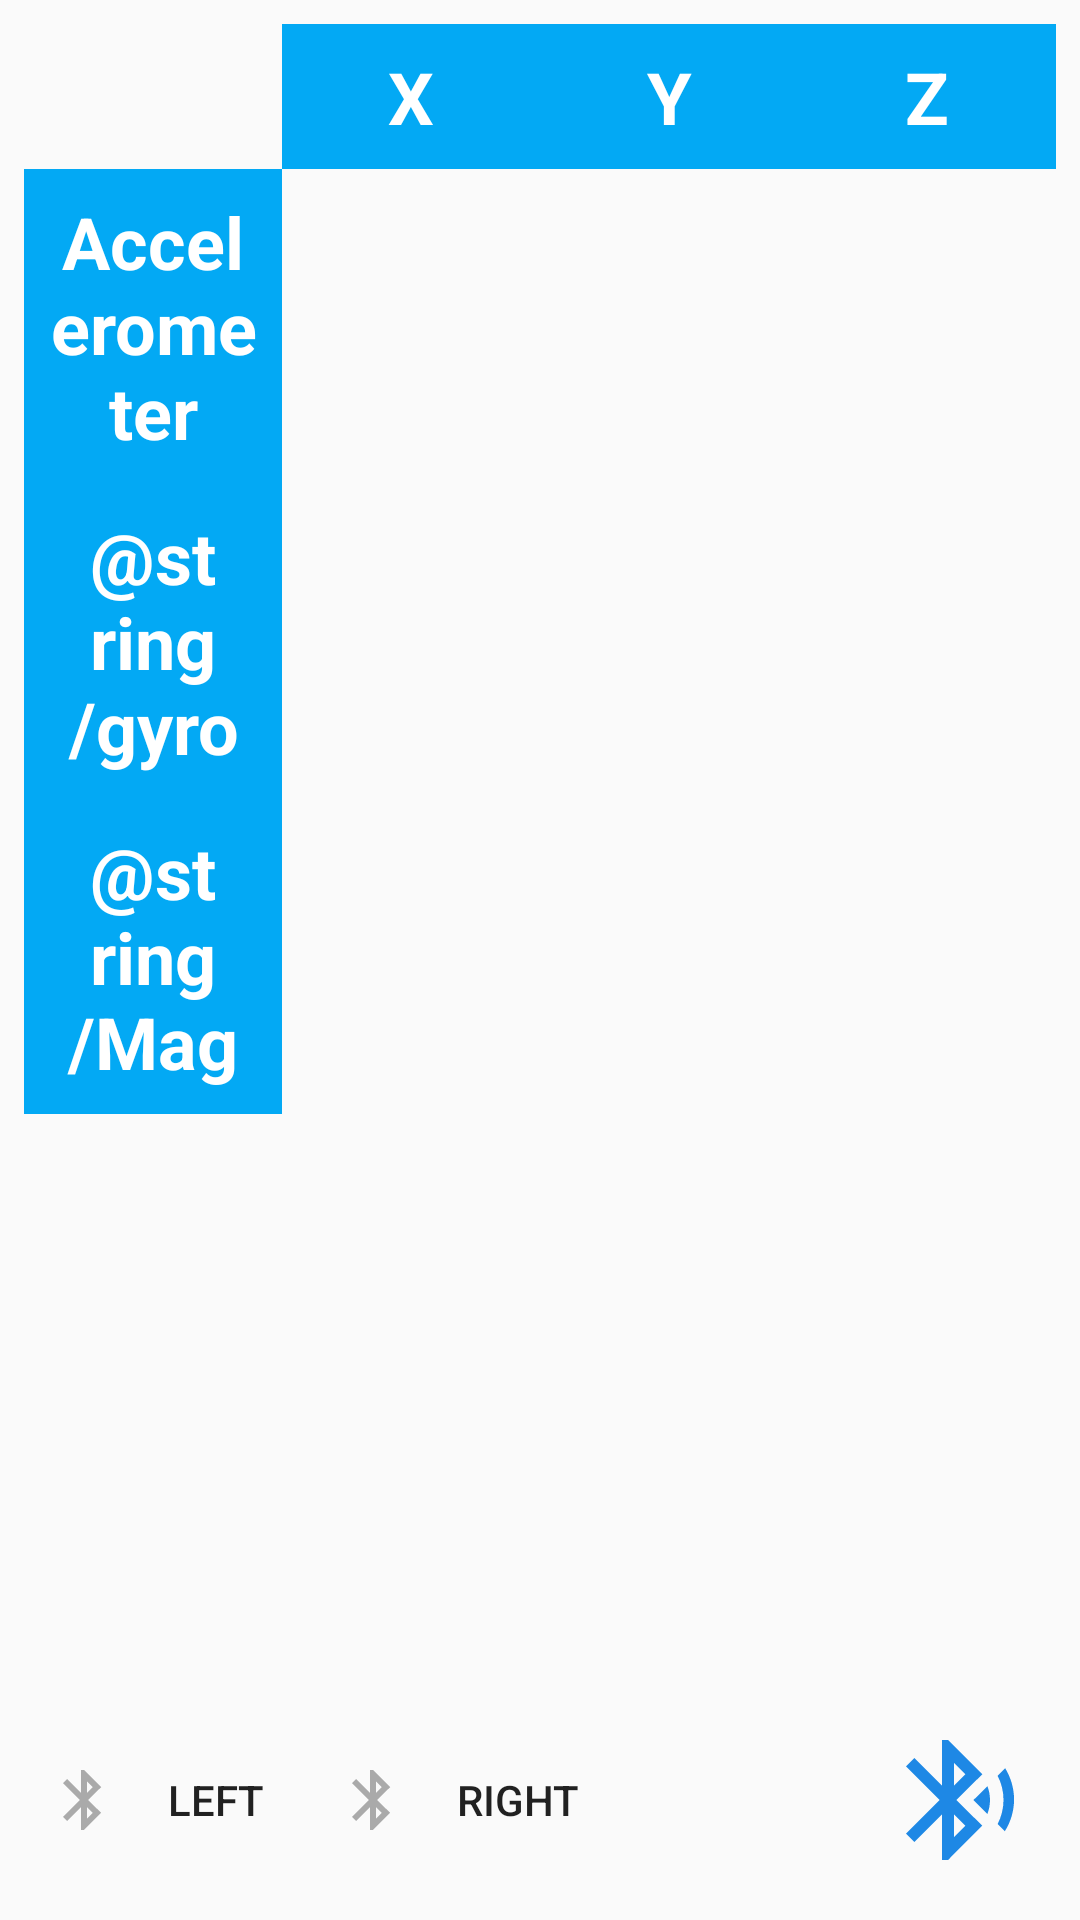

Write the Android layout XML for this screen, with the resource values it uses.
<!-- AndroidManifest.xml: application theme AppTheme -->
<!-- res/layout/activity_main.xml -->
<?xml version="1.0" encoding="utf-8"?>
<android.support.constraint.ConstraintLayout xmlns:android="http://schemas.android.com/apk/res/android"
    xmlns:app="http://schemas.android.com/apk/res-auto"
    xmlns:tools="http://schemas.android.com/tools"
    android:layout_width="match_parent"
    android:layout_height="match_parent"
    tools:context="com.paranoid.mao.tsnddemo.MainActivity"
    tools:layout_editor_absoluteY="81dp">


    <TextView
        android:id="@+id/connectLeft"
        android:layout_width="wrap_content"
        android:layout_height="wrap_content"
        android:layout_marginBottom="8dp"
        android:layout_marginStart="16dp"
        android:layout_marginTop="8dp"
        android:drawableStart="@drawable/selector_connect"
        android:drawablePadding="16dp"
        android:gravity="center"
        android:text="@string/left_connect"
        android:textAppearance="@style/TextAppearance.AppCompat.Button"
        app:layout_constraintBottom_toBottomOf="@+id/connectRight"
        app:layout_constraintStart_toStartOf="parent"
        app:layout_constraintTop_toTopOf="@+id/connectRight" />

    <TextView
        android:id="@+id/connectRight"
        android:layout_width="wrap_content"
        android:layout_height="wrap_content"
        android:layout_marginBottom="8dp"
        android:layout_marginStart="24dp"
        android:layout_marginTop="8dp"
        android:drawableStart="@drawable/selector_connect"
        android:drawablePadding="16dp"
        android:gravity="center"
        android:text="@string/right_connect"
        android:textAppearance="@style/TextAppearance.AppCompat.Button"
        app:layout_constraintBottom_toBottomOf="@+id/measureButton"
        app:layout_constraintStart_toEndOf="@+id/connectLeft"
        app:layout_constraintTop_toTopOf="@+id/measureButton" />

    <ImageView
        android:id="@+id/measureButton"
        android:layout_width="48dp"
        android:layout_height="48dp"
        android:layout_marginBottom="16dp"
        android:layout_marginEnd="16dp"
        android:src="@drawable/selector_measure"
        android:contentDescription="@string/start_measure"
        android:background="?android:selectableItemBackgroundBorderless"
        android:visibility="invisible"
        app:layout_constraintBottom_toBottomOf="parent"
        app:layout_constraintEnd_toEndOf="parent" />

    <ImageView
        android:id="@+id/connectButton"
        android:layout_width="48dp"
        android:layout_height="48dp"
        android:layout_marginBottom="16dp"
        android:layout_marginEnd="16dp"
        android:contentDescription="@string/connect"
        android:background="?android:selectableItemBackgroundBorderless"
        android:src="@drawable/ic_bluetooth_searching"
        app:layout_constraintBottom_toBottomOf="parent"
        app:layout_constraintEnd_toEndOf="parent" />

    <GridLayout
        android:id="@+id/gridLayout"
        android:layout_width="match_parent"
        android:layout_height="wrap_content"
        android:layout_marginEnd="8dp"
        android:layout_marginStart="8dp"
        android:layout_marginTop="8dp"
        android:alignmentMode="alignBounds"
        android:columnCount="4"
        android:columnOrderPreserved="false"
        android:rowCount="4"
        app:layout_constraintEnd_toEndOf="parent"
        app:layout_constraintStart_toStartOf="parent"
        app:layout_constraintTop_toTopOf="parent">

        <Space
            android:layout_width="0dp"
            android:layout_height="wrap_content"
            android:layout_columnWeight="1" />

        <TextView
            style="@style/GridTextViewBold"
            android:layout_height="wrap_content"
            android:text="@string/axis_x" />

        <TextView
            style="@style/GridTextViewBold"
            android:layout_height="wrap_content"
            android:text="@string/axis_y" />

        <TextView
            style="@style/GridTextViewBold"
            android:layout_height="wrap_content"
            android:text="@string/axis_z" />

        <TextView
            style="@style/GridTextViewBold"
            android:layout_height="wrap_content"
            android:text="@string/acc" />

        <TextView
            android:id="@+id/tvAccX"
            style="@style/GridTextView"
            android:layout_height="wrap_content" />

        <TextView
            android:id="@+id/tvAccY"
            style="@style/GridTextView"
            android:layout_height="wrap_content" />

        <TextView
            android:id="@+id/tvAccZ"
            style="@style/GridTextView"
            android:layout_height="wrap_content" />

        <TextView
            style="@style/GridTextViewBold"
            android:layout_height="wrap_content"
            android:text="@string/gyro" />

        <TextView
            android:id="@+id/tvGyroX"
            style="@style/GridTextView"
            android:layout_height="wrap_content" />

        <TextView
            android:id="@+id/tvGyroY"
            style="@style/GridTextView"
            android:layout_height="wrap_content" />

        <TextView
            android:id="@+id/tvGyroZ"
            style="@style/GridTextView"
            android:layout_height="wrap_content" />

        <TextView
            style="@style/GridTextViewBold"
            android:layout_height="wrap_content"
            android:text="@string/Mag" />

        <TextView
            android:id="@+id/tvMagX"
            style="@style/GridTextView"
            android:layout_height="wrap_content" />

        <TextView
            android:id="@+id/tvMagY"
            style="@style/GridTextView"
            android:layout_height="wrap_content" />

        <TextView
            android:id="@+id/tvMagZ"
            style="@style/GridTextView"
            android:layout_height="wrap_content" />

    </GridLayout>

    <FrameLayout
        android:id="@+id/graphContainer"
        android:layout_width="0dp"
        android:layout_height="wrap_content"
        android:layout_marginEnd="8dp"
        android:layout_marginStart="8dp"
        android:layout_marginTop="24dp"
        app:layout_constraintEnd_toEndOf="parent"
        app:layout_constraintStart_toStartOf="parent"
        app:layout_constraintTop_toBottomOf="@+id/gridLayout">

    </FrameLayout>


</android.support.constraint.ConstraintLayout>
<!-- resources referenced by this layout -->
<resources>
  <!-- drawable selector_connect (drawable) -->
  <?xml version="1.0" encoding="utf-8"?>
  <selector xmlns:android="http://schemas.android.com/apk/res/android">
  
      <item android:state_activated="true"
          android:drawable="@drawable/ic_bluetooth_connected"/>
      <item android:drawable="@drawable/ic_bluetooth"/>
  
  </selector>
  <!-- drawable selector_measure (drawable) -->
  <?xml version="1.0" encoding="utf-8"?>
  <selector xmlns:android="http://schemas.android.com/apk/res/android">
  
      <item android:state_activated="true"
          android:drawable="@drawable/ic_measure_stop"/>
      <item android:drawable="@drawable/ic_measure"/>
  
  </selector>
  <string name="acc">Accelerometer</string>
  <string name="axis_x">X</string>
  <string name="axis_y">Y</string>
  <string name="axis_z">Z</string>
  <string name="connect">Connect</string>
  <string name="left_connect">Left</string>
  <string name="right_connect">Right</string>
  <string name="start_measure">Start Measure</string>
  <style name="GridTextView" parent="GridChildView">
          <item name="android:textAppearance">@style/TextAppearance.AppCompat.Medium</item>
      </style>
  <style name="GridTextViewBold" parent="GridChildView">
          <item name="android:textAppearance">@style/TextAppearance.AppCompat.Headline</item>
          <item name="android:textStyle">bold</item>
          <item name="android:textColor">@color/colorWhite</item>
          <item name="android:background">@color/colorLightBlue</item>
      </style>
  <style name="AppTheme" parent="Theme.AppCompat.Light.DarkActionBar">
          
          <item name="colorPrimary">@color/colorPrimary</item>
          <item name="colorPrimaryDark">@color/colorPrimaryDark</item>
          <item name="colorAccent">@color/colorAccent</item>
      </style>
  <!-- drawable ic_bluetooth_connected (drawable) -->
  <vector xmlns:android="http://schemas.android.com/apk/res/android"
          android:width="24dp"
          android:height="24dp"
          android:viewportWidth="24.0"
          android:viewportHeight="24.0">
      <path
          android:fillColor="#1e88e5"
          android:pathData="M7,12l-2,-2 -2,2 2,2 2,-2zM17.71,7.71L12,2h-1v7.59L6.41,5 5,6.41 10.59,12 5,17.59 6.41,19 11,14.41L11,22h1l5.71,-5.71 -4.3,-4.29 4.3,-4.29zM13,5.83l1.88,1.88L13,9.59L13,5.83zM14.88,16.29L13,18.17v-3.76l1.88,1.88zM19,10l-2,2 2,2 2,-2 -2,-2z"/>
  </vector>
  <!-- drawable ic_bluetooth (drawable) -->
  <vector xmlns:android="http://schemas.android.com/apk/res/android"
          android:width="24dp"
          android:height="24dp"
          android:viewportWidth="24.0"
          android:viewportHeight="24.0">
      <path
          android:fillColor="@android:color/darker_gray"
          android:pathData="M17.71,7.71L12,2h-1v7.59L6.41,5 5,6.41 10.59,12 5,17.59 6.41,19 11,14.41L11,22h1l5.71,-5.71 -4.3,-4.29 4.3,-4.29zM13,5.83l1.88,1.88L13,9.59L13,5.83zM14.88,16.29L13,18.17v-3.76l1.88,1.88z"/>
  </vector>
  <!-- drawable ic_measure_stop (drawable) -->
  <vector xmlns:android="http://schemas.android.com/apk/res/android"
          android:width="24dp"
          android:height="24dp"
          android:viewportWidth="24.0"
          android:viewportHeight="24.0">
      <path
          android:fillColor="#f44336"
          android:pathData="M6,6h12v12H6z"/>
  </vector>
  <style name="GridChildView">
          <item name="android:layout_columnWeight">1</item>
          <item name="android:width">0dp</item>
          <item name="android:layout_gravity">fill</item>
          <item name="android:gravity">center</item>
          <item name="android:paddingTop">8dp</item>
          <item name="android:paddingBottom">8dp</item>
          <item name="android:paddingStart">8dp</item>
          <item name="android:paddingEnd">8dp</item>
      </style>
  <color name="colorWhite">#FFFFFF</color>
  <color name="colorLightBlue">#03a9f4</color>
  <color name="colorPrimary">#FF9800</color>
  <color name="colorPrimaryDark">#F57C00</color>
  <color name="colorAccent">#FF4081</color>
</resources>
